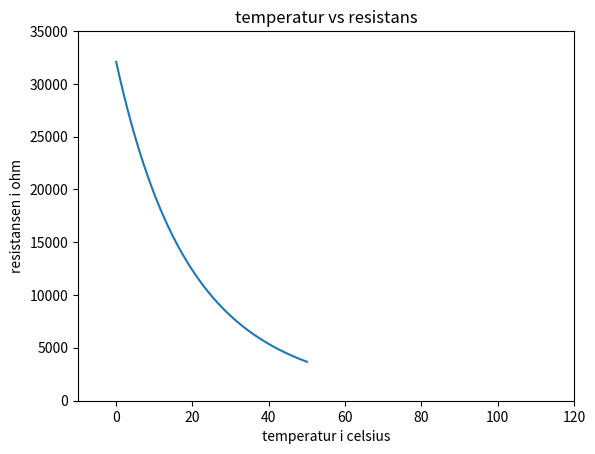

This chart was generated by the following Python code:
import matplotlib.pyplot as plt
import numpy as np


k_konstant = 0.0263
b_konstant = 3828


def cels_to_kelv(temp):
    x = temp+273.15
    return x


def resist(temp):
    R = k_konstant*np.exp(b_konstant/temp)
    return R


xx = [i for i in range(0, 501, 1)]
temp_cels = []  # fra 0-50 mellomrom=0.1
temp_kelv = []  # fra 273-323.15 ish mellomrom=0.1
resistans = []

for i in xx:
    tc = i/10
    tk = cels_to_kelv(tc)
    res = resist(tk)
    temp_cels.append(tc)
    temp_kelv.append(tk)
    resistans.append(res)


plt.plot(temp_cels, resistans)
plt.axis([-10, 120, -20, 35000])
plt.title("temperatur vs resistans")
plt.xlabel("temperatur i celsius")
plt.ylabel("resistansen i ohm")
plt.show()
